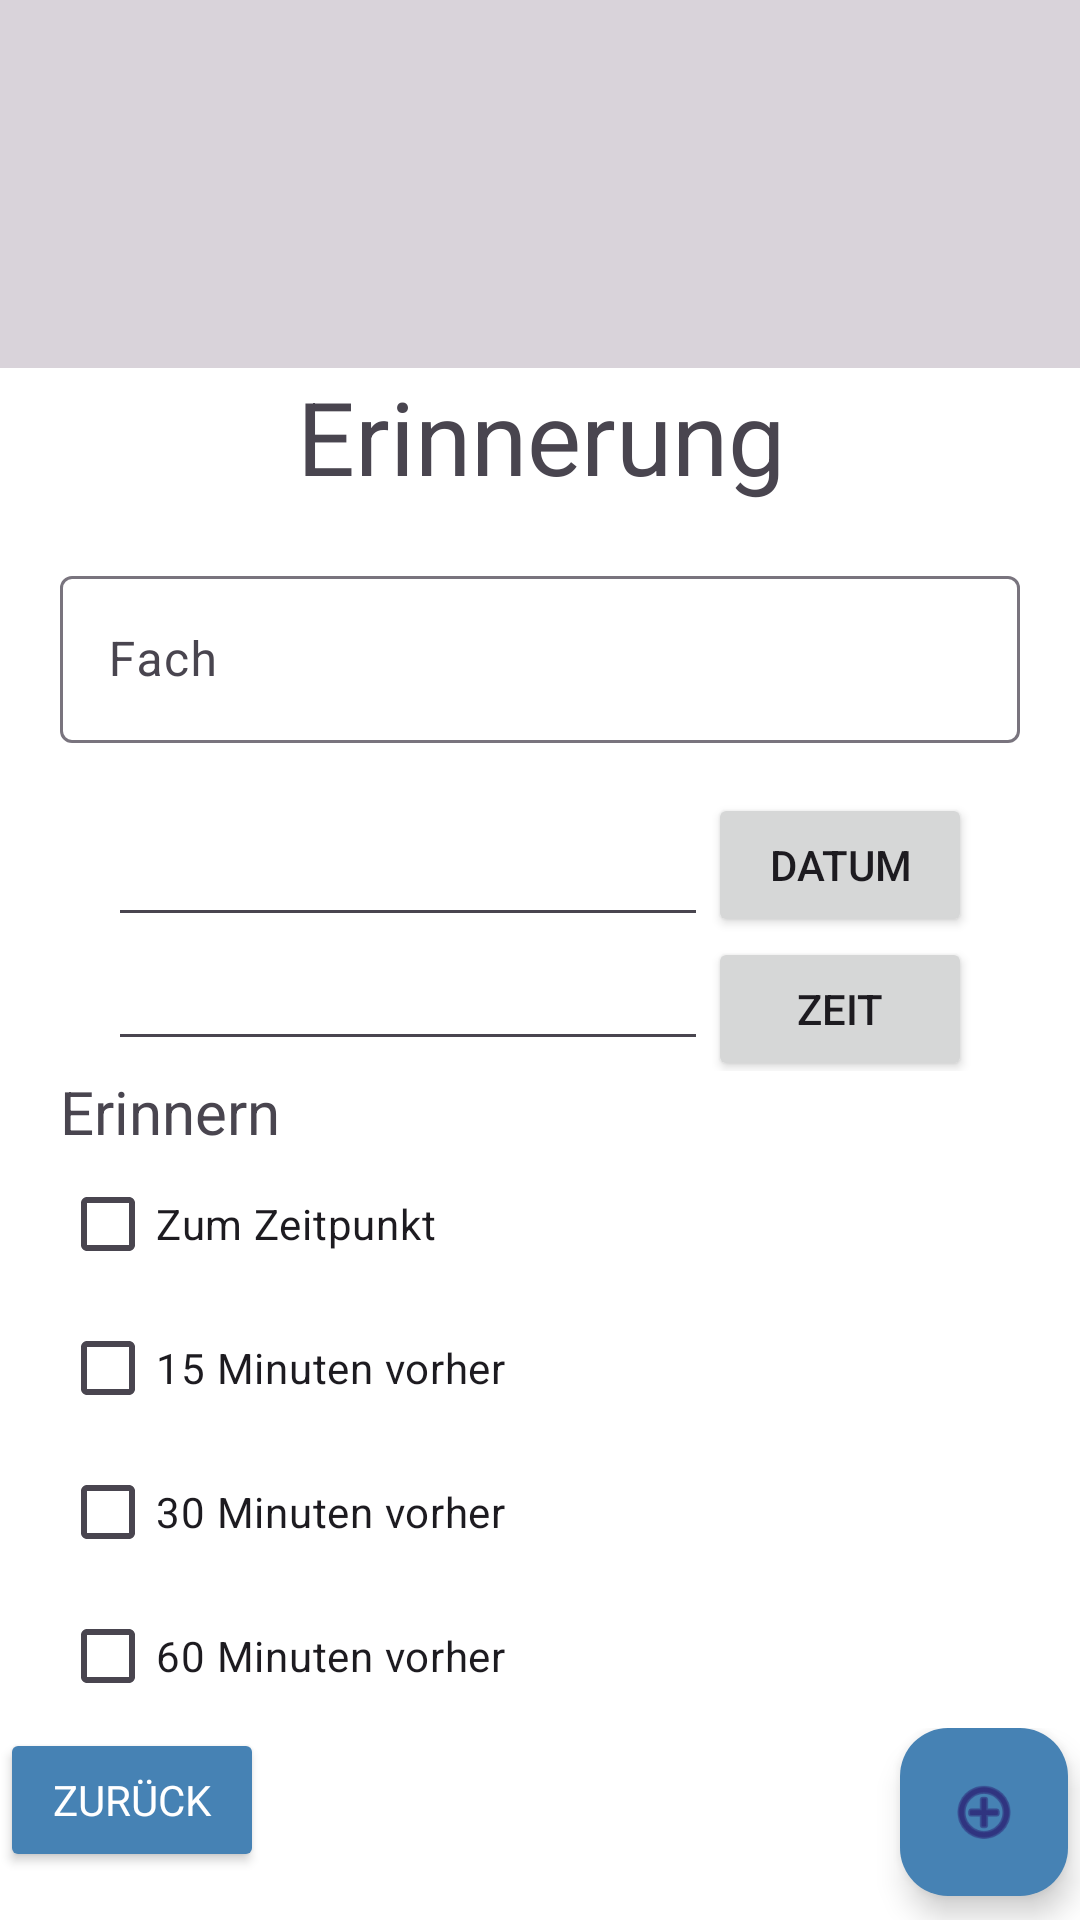

This screen was rendered from an Android layout file. Write that file and the resources it references.
<!-- AndroidManifest.xml: application theme Theme.LernApp -->
<!-- res/layout/reminder_edit.xml -->
<?xml version="1.0" encoding="utf-8"?>
<androidx.constraintlayout.widget.ConstraintLayout xmlns:android="http://schemas.android.com/apk/res/android"
    xmlns:app="http://schemas.android.com/apk/res-auto"
    xmlns:tools="http://schemas.android.com/tools"
    android:layout_width="match_parent"
    android:layout_height="match_parent"
    android:background="@color/black_hued"
    android:clickable="true"
    android:focusable="true"
    tools:context=".view.HomeActivity">

    <androidx.constraintlayout.widget.ConstraintLayout
        android:layout_width="match_parent"
        android:layout_height="wrap_content"
        android:background="@color/white"
        app:layout_constraintBottom_toBottomOf="parent">


        <TextView
            android:id="@+id/textView6"
            android:layout_width="364dp"
            android:layout_height="64dp"
            android:text="@string/reminder"
            android:textAlignment="center"
            android:textSize="34sp"
            app:layout_constraintEnd_toEndOf="parent"
            app:layout_constraintStart_toStartOf="parent"
            app:layout_constraintTop_toTopOf="parent" />

        <ScrollView
            android:layout_width="match_parent"
            android:layout_height="wrap_content"
            app:layout_constraintTop_toBottomOf="@+id/textView6">

            <LinearLayout
                android:layout_width="match_parent"
                android:layout_height="wrap_content"
                android:orientation="vertical">

                <com.google.android.material.textfield.TextInputLayout
                    android:layout_width="match_parent"
                    android:layout_height="wrap_content"
                    android:layout_weight="1">

                    <EditText
                        android:id="@+id/inputCourse"
                        android:layout_width="match_parent"
                        android:layout_height="wrap_content"
                        android:layout_margin="20dp"
                        android:ems="10"
                        android:hint="@string/subject"
                        android:inputType="text" />

                </com.google.android.material.textfield.TextInputLayout>

                <RelativeLayout
                    android:layout_width="match_parent"
                    android:layout_height="wrap_content"
                    android:gravity="center">

                    <EditText
                        android:id="@+id/in_date"
                        android:layout_width="200dp"
                        android:layout_height="wrap_content"
                        android:layout_alignParentStart="true"
                        android:layout_alignParentLeft="true"
                        android:layout_alignParentTop="true" />

                    <Button
                        android:id="@+id/btn_date"
                        android:layout_width="wrap_content"
                        android:layout_height="wrap_content"
                        android:layout_alignBottom="@+id/in_date"
                        android:layout_toEndOf="@+id/in_date"
                        android:layout_toRightOf="@+id/in_date"
                        android:text="@string/date" />

                    <EditText
                        android:id="@+id/in_time"
                        android:layout_width="200dp"
                        android:layout_height="wrap_content"
                        android:layout_below="@+id/in_date"
                        android:layout_alignParentStart="true"
                        android:layout_alignParentLeft="true" />

                    <Button
                        android:id="@+id/btn_time"
                        android:layout_width="wrap_content"
                        android:layout_height="wrap_content"
                        android:layout_below="@+id/btn_date"
                        android:layout_alignStart="@+id/btn_date"
                        android:layout_alignLeft="@+id/btn_date"
                        android:text="@string/time" />

                </RelativeLayout>

                <TextView
                    android:layout_width="wrap_content"
                    android:layout_height="wrap_content"
                    android:layout_marginStart="20sp"
                    android:text="@string/remind"
                    android:textSize="20sp"
                    app:layout_constraintEnd_toEndOf="parent"
                    app:layout_constraintStart_toStartOf="parent"
                    app:layout_constraintTop_toTopOf="parent" />

                <LinearLayout
                    android:orientation="vertical"
                    android:layout_width="match_parent"
                    android:layout_height="wrap_content">

                    <CheckBox
                        android:id="@+id/remindMeNow"
                        android:layout_width="wrap_content"
                        android:layout_height="wrap_content"
                        android:layout_marginStart="20dp"
                        android:text="@string/at_the_time" />

                    <CheckBox
                        android:id="@+id/remindMe15"
                        android:layout_width="wrap_content"
                        android:layout_height="wrap_content"
                        android:layout_marginStart="20dp"
                        android:text="@string/fifteen_minutes_before" />

                    <CheckBox
                        android:id="@+id/remindMe30"
                        android:layout_width="wrap_content"
                        android:layout_height="wrap_content"
                        android:layout_marginStart="20dp"
                        android:text="@string/thirty_minutes_before" />

                    <CheckBox
                        android:id="@+id/remindMe60"
                        android:layout_width="wrap_content"
                        android:layout_height="wrap_content"
                        android:layout_marginStart="20dp"
                        android:text="@string/sixty_minutes_before" />


                </LinearLayout>

                <androidx.constraintlayout.widget.ConstraintLayout
                    android:layout_width="match_parent"
                    android:layout_height="match_parent">


                    <com.google.android.material.floatingactionbutton.FloatingActionButton
                        android:id="@+id/buttonConfirm"
                        android:layout_width="wrap_content"
                        android:layout_height="wrap_content"
                        android:layout_marginEnd="4dp"
                        android:layout_marginBottom="8dp"
                        android:backgroundTint="@color/darkblue"
                        android:clickable="true"
                        android:focusable="true"
                        app:layout_constraintBottom_toBottomOf="parent"
                        app:layout_constraintEnd_toEndOf="parent"
                        app:srcCompat="@android:drawable/ic_menu_add" />

                    <Button
                        android:id="@+id/buttonBack"
                        style="@style/zurueckButton"
                        app:layout_constraintBottom_toBottomOf="parent"
                        app:layout_constraintStart_toStartOf="parent"
                        tools:ignore="MissingConstraints" />
                </androidx.constraintlayout.widget.ConstraintLayout>

            </LinearLayout>

        </ScrollView>


    </androidx.constraintlayout.widget.ConstraintLayout>


</androidx.constraintlayout.widget.ConstraintLayout>
<!-- resources referenced by this layout -->
<resources>
  <color name="black_hued">#25000000</color>
  <color name="darkblue">#4682B4</color>
  <color name="white">#FFFFFFFF</color>
  <string name="at_the_time">Zum Zeitpunkt</string>
  <string name="date">Datum</string>
  <string name="fifteen_minutes_before">15 Minuten vorher</string>
  <string name="remind">Erinnern</string>
  <string name="reminder">Erinnerung</string>
  <string name="sixty_minutes_before">60 Minuten vorher</string>
  <string name="subject">Fach</string>
  <string name="thirty_minutes_before">30 Minuten vorher</string>
  <string name="time">Zeit</string>
  <style name="zurueckButton" parent="TextAppearance.AppCompat">
          <item name="android:layout_width">wrap_content</item>
          <item name="android:layout_height">wrap_content</item>
          <item name="android:layout_marginBottom">16dp</item>
          <item name="android:text">@string/back_button</item>
          <item name="layout_editor_absoluteX">7dp</item>
          <item name="layout_constraintBottom_toBottomOf">parent</item>
          <item name="backgroundTint">@color/darkblue</item>
          <item name="android:textColor">@color/white</item>
      </style>
  <style name="Theme.LernApp" parent="Base.Theme.LernApp" />
  <string name="back_button">zurück</string>
  <style name="Base.Theme.LernApp" parent="Theme.Material3.DayNight.NoActionBar">
          
          
      </style>
</resources>
